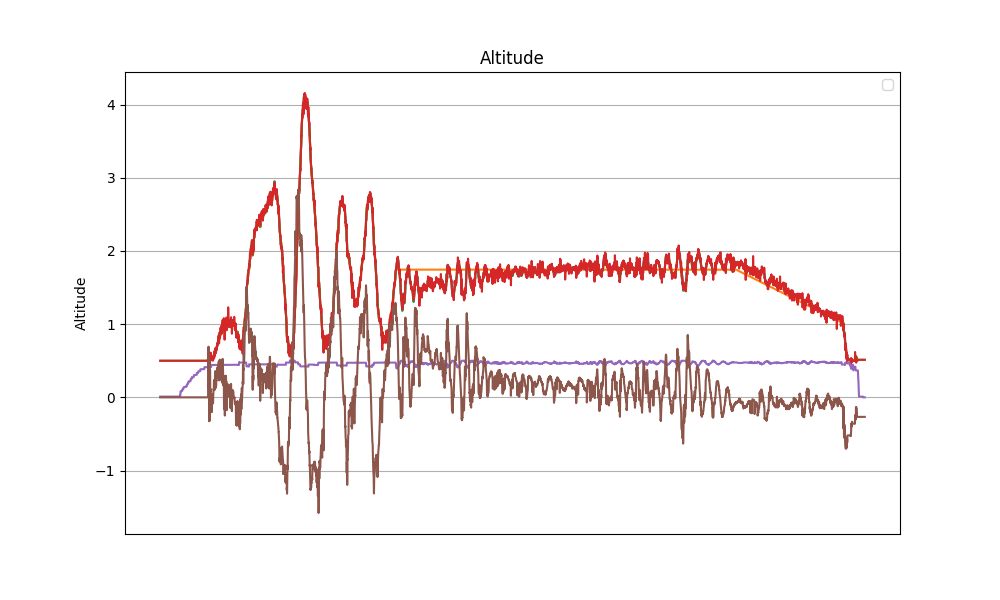

The table this chart was drawn from, first rows:
datetime, z_tof, z_bar, z_ref, z_hat, v_hat, alpha_1, alpha_0, tau, z_hat_2, v_hat_2, alpha_1_2, alpha_0_2, d_bar, d_gnss
2024-04-24 11:57:03.102660, nan, -0.09927, nan, 0.5, 0.0, 3.0, -1.0, 0.01, 0.5, 0.0, 3.0, -1.0, 0.0, 0.0
2024-04-24 11:57:03.130063, nan, 0.3487, nan, 0.5, 0.0, 3.0, -1.0, 0.01, 0.5, 0.0, 3.0, -1.0, 0.0, 0.0
2024-04-24 11:57:03.159385, nan, 0.3487, nan, 0.5, 0.0, 3.0, -1.0, 0.01, 0.5, 0.0, 3.0, -1.0, 0.0, 0.0
2024-04-24 11:57:03.193132, nan, -0.09927, nan, 0.5, 0.0, 3.0, -1.0, 0.01, 0.5, 0.0, 3.0, -1.0, 0.0, 0.0
2024-04-24 11:57:03.222072, nan, -0.09927, nan, 0.5, 0.0, 3.0, -1.0, 0.01, 0.5, 0.0, 3.0, -1.0, 0.0, 0.0
2024-04-24 11:57:03.255597, nan, -0.09927, nan, 0.5, 0.0, 3.0, -1.0, 0.01, 0.5, 0.0, 3.0, -1.0, 0.0, 0.0
2024-04-24 11:57:03.284938, nan, -0.228, nan, 0.5, 0.0, 3.0, -1.0, 0.01, 0.5, 0.0, 3.0, -1.0, 0.0, 0.0
2024-04-24 11:57:03.314440, nan, -0.2486, nan, 0.5, 0.0, 3.0, -1.0, 0.01, 0.5, 0.0, 3.0, -1.0, 0.0, 0.0
2024-04-24 11:57:03.350177, nan, -0.2486, nan, 0.5, 0.0, 3.0, -1.0, 0.01, 0.5, 0.0, 3.0, -1.0, 0.0, 0.0
2024-04-24 11:57:03.394393, nan, -0.01156, nan, 0.5, 0.0, 3.0, -1.0, 0.01, 0.5, 0.0, 3.0, -1.0, 0.0, 0.0
2024-04-24 11:57:03.430432, nan, -0.2486, nan, 0.5, 0.0, 3.0, -1.0, 0.01, 0.5, 0.0, 3.0, -1.0, 0.0, 0.0
2024-04-24 11:57:03.462910, nan, -0.01156, nan, 0.5, 0.0, 3.0, -1.0, 0.01, 0.5, 0.0, 3.0, -1.0, 0.0, 0.0
2024-04-24 11:57:03.499886, nan, 0.246, nan, 0.5, 0.0, 3.0, -1.0, 0.01, 0.5, 0.0, 3.0, -1.0, 0.0, 0.0
2024-04-24 11:57:03.537827, nan, 0.246, nan, 0.5, 0.0, 3.0, -1.0, 0.01, 0.5, 0.0, 3.0, -1.0, 0.0, 0.0
2024-04-24 11:57:03.584193, nan, -0.3101, nan, 0.5, 0.0, 3.0, -1.0, 0.01, 0.5, 0.0, 3.0, -1.0, 0.0, 0.0
2024-04-24 11:57:03.622787, nan, 0.1172, nan, 0.5, 0.0, 3.0, -1.0, 0.01, 0.5, 0.0, 3.0, -1.0, 0.0, 0.0
2024-04-24 11:57:03.650973, nan, -0.2691, nan, 0.5, 0.0, 3.0, -1.0, 0.01, 0.5, 0.0, 3.0, -1.0, 0.0, 0.0
2024-04-24 11:57:03.691184, nan, -0.3101, nan, 0.5, 0.0, 3.0, -1.0, 0.01, 0.5, 0.0, 3.0, -1.0, 0.0, 0.0
2024-04-24 11:57:03.723905, nan, -0.2691, nan, 0.5, 0.0, 3.0, -1.0, 0.01, 0.5, 0.0, 3.0, -1.0, 0.0, 0.0
2024-04-24 11:57:03.756951, nan, 0.1172, nan, 0.5, 0.0, 3.0, -1.0, 0.01, 0.5, 0.0, 3.0, -1.0, 0.0, 0.0
2024-04-24 11:57:03.794240, nan, 0.1994, nan, 0.5, 0.0, 3.0, -1.0, 0.01, 0.5, 0.0, 3.0, -1.0, 0.0, 0.0
2024-04-24 11:57:03.826154, nan, 0.1994, nan, 0.5, 0.0, 3.0, -1.0, 0.01, 0.5, 0.0, 3.0, -1.0, 0.0, 0.0
2024-04-24 11:57:03.864618, nan, 0.1994, nan, 0.5, 0.0, 3.0, -1.0, 0.01, 0.5, 0.0, 3.0, -1.0, 0.0, 0.0
2024-04-24 11:57:03.901739, nan, 0.1994, nan, 0.5, 0.0, 3.0, -1.0, 0.01, 0.5, 0.0, 3.0, -1.0, 0.0, 0.0
2024-04-24 11:57:03.932634, nan, 0.1994, nan, 0.5, 0.0, 3.0, -1.0, 0.01, 0.5, 0.0, 3.0, -1.0, 0.0, 0.0
2024-04-24 11:57:03.959379, nan, 0.1994, nan, 0.5, 0.0, 3.0, -1.0, 0.01, 0.5, 0.0, 3.0, -1.0, 0.0, 0.0
2024-04-24 11:57:03.988320, nan, 0.1994, nan, 0.5, 0.0, 3.0, -1.0, 0.01, 0.5, 0.0, 3.0, -1.0, 0.0, 0.0
2024-04-24 11:57:04.023393, nan, 0.04479, nan, 0.5, 0.0, 3.0, -1.0, 0.01, 0.5, 0.0, 3.0, -1.0, 0.0, 0.0
2024-04-24 11:57:04.056024, nan, -0.01701, nan, 0.5, 0.0, 3.0, -1.0, 0.01, 0.5, 0.0, 3.0, -1.0, 0.0, 0.0
2024-04-24 11:57:04.086025, nan, -0.01701, nan, 0.5, 0.0, 3.0, -1.0, 0.01, 0.5, 0.0, 3.0, -1.0, 0.0, 0.0
2024-04-24 11:57:04.111363, nan, -0.1714, nan, 0.5, 0.0, 3.0, -1.0, 0.01, 0.5, 0.0, 3.0, -1.0, 0.0, 0.0
2024-04-24 11:57:04.137364, nan, -0.04268, nan, 0.5, 0.0, 3.0, -1.0, 0.01, 0.5, 0.0, 3.0, -1.0, 0.0, 0.0
2024-04-24 11:57:04.164522, nan, -0.04268, nan, 0.5, 0.0, 3.0, -1.0, 0.01, 0.5, 0.0, 3.0, -1.0, 0.0, 0.0
2024-04-24 11:57:04.193686, nan, -0.04268, nan, 0.5, 0.0, 3.0, -1.0, 0.01, 0.5, 0.0, 3.0, -1.0, 0.0, 0.0
2024-04-24 11:57:04.219433, nan, -0.04268, nan, 0.5, 0.0, 3.0, -1.0, 0.01, 0.5, 0.0, 3.0, -1.0, 0.0, 0.0
2024-04-24 11:57:04.244632, nan, -0.04268, nan, 0.5, 0.0, 3.0, -1.0, 0.01, 0.5, 0.0, 3.0, -1.0, 0.0, 0.0
2024-04-24 11:57:04.273203, nan, -0.04268, nan, 0.5, 0.0, 3.0, -1.0, 0.01, 0.5, 0.0, 3.0, -1.0, 0.0, 0.0
2024-04-24 11:57:04.302140, nan, -0.04268, nan, 0.5, 0.0, 3.0, -1.0, 0.01, 0.5, 0.0, 3.0, -1.0, 0.0, 0.0
2024-04-24 11:57:04.327261, nan, -0.001379, nan, 0.5, 0.0, 3.0, -1.0, 0.01, 0.5, 0.0, 3.0, -1.0, 0.0, 0.0
2024-04-24 11:57:04.352006, nan, -0.001379, nan, 0.5, 0.0, 3.0, -1.0, 0.01, 0.5, 0.0, 3.0, -1.0, 0.0, 0.0
2024-04-24 11:57:04.382914, nan, -0.001379, nan, 0.5, 0.0, 3.0, -1.0, 0.01, 0.5, 0.0, 3.0, -1.0, 0.0, 0.0
2024-04-24 11:57:04.414715, nan, 0.03997, nan, 0.5, 0.0, 3.0, -1.0, 0.01, 0.5, 0.0, 3.0, -1.0, 0.0, 0.0
2024-04-24 11:57:04.444239, nan, 0.03997, nan, 0.5, 0.0, 3.0, -1.0, 0.01, 0.5, 0.0, 3.0, -1.0, 0.0, 0.0
2024-04-24 11:57:04.474626, nan, 0.1894, nan, 0.5, 0.0, 3.0, -1.0, 0.01, 0.5, 0.0, 3.0, -1.0, 0.0, 0.0
2024-04-24 11:57:04.503158, nan, 0.1894, nan, 0.5, 0.0, 3.0, -1.0, 0.01, 0.5, 0.0, 3.0, -1.0, 0.0, 0.0
2024-04-24 11:57:04.533631, nan, 0.3181, nan, 0.5, 0.0, 3.0, -1.0, 0.01, 0.5, 0.0, 3.0, -1.0, 0.0, 0.0
2024-04-24 11:57:04.567717, nan, 0.3181, nan, 0.5, 0.0, 3.0, -1.0, 0.01, 0.5, 0.0, 3.0, -1.0, 0.0, 0.0
2024-04-24 11:57:04.597858, nan, 0.3181, nan, 0.5, 0.0, 3.0, -1.0, 0.01, 0.5, 0.0, 3.0, -1.0, 0.0, 0.0
2024-04-24 11:57:04.625205, nan, 0.1894, nan, 0.5, 0.0, 3.0, -1.0, 0.01, 0.5, 0.0, 3.0, -1.0, 0.0, 0.0
2024-04-24 11:57:04.654461, nan, 0.2929, nan, 0.5, 0.0, 3.0, -1.0, 0.01, 0.5, 0.0, 3.0, -1.0, 0.0, 0.0
2024-04-24 11:57:04.685694, nan, 0.2929, nan, 0.5, 0.0, 3.0, -1.0, 0.01, 0.5, 0.0, 3.0, -1.0, 0.0, 0.0
2024-04-24 11:57:04.719427, nan, 0.2929, nan, 0.5, 0.0, 3.0, -1.0, 0.01, 0.5, 0.0, 3.0, -1.0, 0.0, 0.0
2024-04-24 11:57:04.751776, nan, 0.2929, nan, 0.5, 0.0, 3.0, -1.0, 0.01, 0.5, 0.0, 3.0, -1.0, 0.0, 0.0
2024-04-24 11:57:04.786241, nan, 0.2929, nan, 0.5, 0.0, 3.0, -1.0, 0.01, 0.5, 0.0, 3.0, -1.0, 0.0, 0.0
2024-04-24 11:57:04.823656, nan, 0.2929, nan, 0.5, 0.0, 3.0, -1.0, 0.01, 0.5, 0.0, 3.0, -1.0, 0.0, 0.0
2024-04-24 11:57:04.852695, nan, 0.2019, nan, 0.5, 0.0, 3.0, -1.0, 0.01, 0.5, 0.0, 3.0, -1.0, 0.0, 0.0
2024-04-24 11:57:04.882557, nan, 0.1811, nan, 0.5, 0.0, 3.0, -1.0, 0.01, 0.5, 0.0, 3.0, -1.0, 0.0, 0.0
2024-04-24 11:57:04.913207, nan, 0.07323, nan, 0.5, 0.0, 3.0, -1.0, 0.01, 0.5, 0.0, 3.0, -1.0, 0.0, 0.0
2024-04-24 11:57:04.953270, nan, 0.07323, nan, 0.5, 0.0, 3.0, -1.0, 0.01, 0.5, 0.0, 3.0, -1.0, 0.0, 0.0
2024-04-24 11:57:04.986329, nan, 0.07323, nan, 0.5, 0.0, 3.0, -1.0, 0.01, 0.5, 0.0, 3.0, -1.0, 0.0, 0.0
... 6,036 more rows
